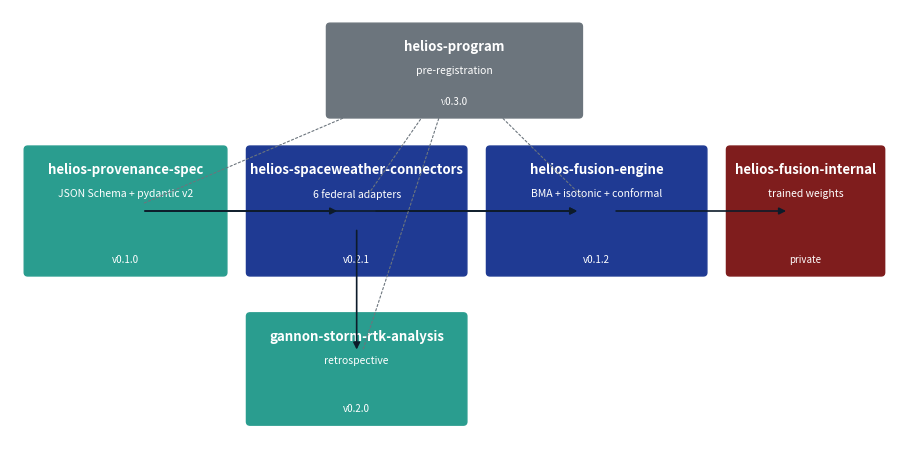

This chart was generated by the following Python code: (Note: this script raises an exception after producing the figure.)
"""Render the HELIOS architecture diagram (figure 1) as a PNG.

Source-of-truth Mermaid file is ``figures/architecture.mmd``. This Python
build produces a layout that does not require the ``mmdc`` CLI in CI,
keeping the build self-contained.

Usage::

    python paper/figures/build_architecture.py

Outputs ``paper/figures/architecture.png`` at 220 dpi.
"""

from __future__ import annotations

from pathlib import Path

import matplotlib.patches as mpatches
import matplotlib.pyplot as plt


def main() -> None:
    """Render architecture.png."""
    fig, ax = plt.subplots(figsize=(9.0, 4.5), dpi=220)
    ax.set_xlim(0, 10)
    ax.set_ylim(0, 5)
    ax.axis("off")

    # Palette aligned with the helios-program Pages site (blue/teal).
    blue = "#1f3a93"
    teal = "#2a9d8f"
    grey = "#6c757d"
    text = "#0d1b2a"

    def box(
        x: float,
        y: float,
        w: float,
        h: float,
        title: str,
        sub: str,
        ver: str,
        color: str = blue,
        text_color: str = "white",
    ) -> tuple[float, float]:
        """Draw a labeled rectangular node; return its centre."""
        rect = mpatches.FancyBboxPatch(
            (x, y),
            w,
            h,
            boxstyle="round,pad=0.04",
            linewidth=1.0,
            edgecolor=color,
            facecolor=color,
        )
        ax.add_patch(rect)
        ax.text(
            x + w / 2,
            y + h - 0.22,
            title,
            ha="center",
            va="center",
            fontsize=9.5,
            fontweight="bold",
            color=text_color,
        )
        ax.text(
            x + w / 2,
            y + h - 0.50,
            sub,
            ha="center",
            va="center",
            fontsize=7.5,
            color=text_color,
        )
        ax.text(
            x + w / 2,
            y + 0.15,
            ver,
            ha="center",
            va="center",
            fontsize=7.0,
            style="italic",
            color=text_color,
        )
        return (x + w / 2, y + h / 2)

    def arrow(p1: tuple[float, float], p2: tuple[float, float], style: str = "-|>") -> None:
        """Draw a directed arrow between two centre points."""
        ax.annotate(
            "",
            xy=p2,
            xytext=p1,
            arrowprops={
                "arrowstyle": style,
                "color": text,
                "lw": 1.2,
                "shrinkA": 14,
                "shrinkB": 14,
            },
        )

    # Row 2 (top): the orchestration meta-repo, dotted-linked to everything.
    p_program = box(3.6, 3.8, 2.8, 1.0, "helios-program", "pre-registration", "v0.3.0", color=grey)

    # Row 1 (middle): the technical chain A -> B -> C plus the private weights F.
    p_spec = box(
        0.2,
        2.0,
        2.2,
        1.4,
        "helios-provenance-spec",
        "JSON Schema + pydantic v2",
        "v0.1.0",
        color=teal,
    )
    p_conn = box(
        2.7,
        2.0,
        2.4,
        1.4,
        "helios-spaceweather-connectors",
        "6 federal adapters",
        "v0.2.1",
        color=blue,
    )
    p_fuse = box(
        5.4,
        2.0,
        2.4,
        1.4,
        "helios-fusion-engine",
        "BMA + isotonic + conformal",
        "v0.1.2",
        color=blue,
    )
    p_priv = box(
        8.1, 2.0, 1.7, 1.4, "helios-fusion-internal", "trained weights", "private", color="#7f1d1d"
    )

    # Row 0 (bottom): a leaf consumer of B.
    p_gan = box(
        2.7, 0.3, 2.4, 1.2, "gannon-storm-rtk-analysis", "retrospective", "v0.2.0", color=teal
    )

    # Hard dependency arrows.
    arrow(p_spec, p_conn)
    arrow(p_spec, p_fuse)
    arrow(p_conn, p_fuse)
    arrow(p_fuse, p_priv)
    arrow(p_conn, p_gan)

    # Dotted ownership/orchestration links from the meta-repo.
    for child in [p_spec, p_conn, p_fuse, p_gan]:
        ax.annotate(
            "",
            xy=child,
            xytext=p_program,
            arrowprops={
                "arrowstyle": "-",
                "color": grey,
                "lw": 0.8,
                "linestyle": (0, (2, 2)),
                "shrinkA": 14,
                "shrinkB": 14,
            },
        )

    fig.tight_layout(pad=0.4)

    out = Path(__file__).resolve().parent / "architecture.png"
    fig.savefig(out, dpi=220, bbox_inches="tight")
    print(f"wrote {out}")


if __name__ == "__main__":
    main()
